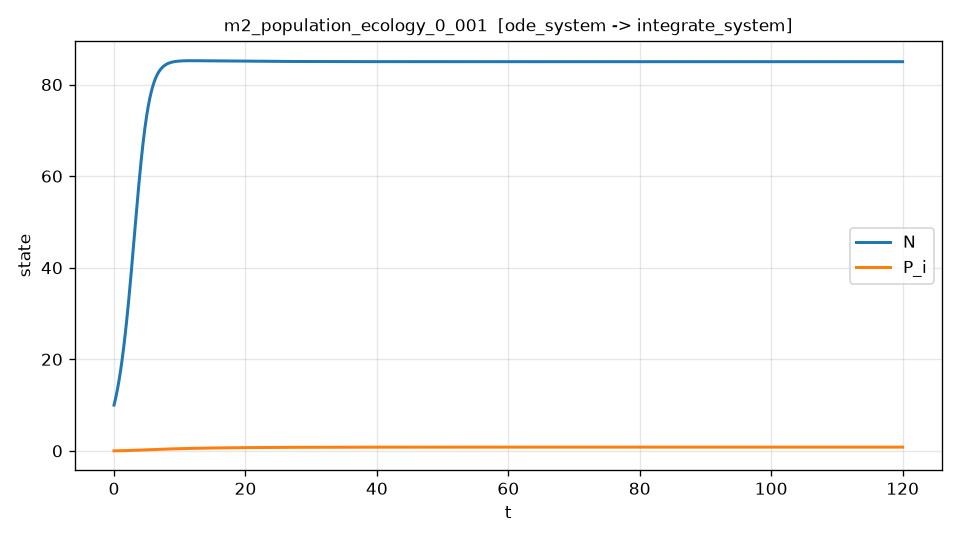

Data behind this chart, as committed beside it:
t, N, P_i, dN_dt, dN_dt_noisy
0.000000000000000000e+00, 1.000000000000000000e+01, 1.000000000000000021e-02, 5.723684453853196352e+00, 5.927776365991714869e+00
2.400480096019203674e-02, 1.013832992380134002e+01, 1.042979654039771428e-02, 5.801640070490384993e+00, 5.546073567358966727e+00
4.800960192038407348e-02, 1.027854097605260186e+01, 1.086464887542117584e-02, 5.880413660767727535e+00, 5.922223545440305159e+00
7.201440288057611716e-02, 1.042065278559322117e+01, 1.130460748015776201e-02, 5.960004649166704027e+00, 5.903227688553911001e+00
9.601920384076814696e-02, 1.056468496114562505e+01, 1.174972286289135623e-02, 6.040412157412449190e+00, 5.995147228201404666e+00
1.200240048009601768e-01, 1.071065709069600835e+01, 1.220004556395208085e-02, 6.121635002294011585e+00, 6.100075285985035123e+00
1.440288057611522343e-01, 1.085858872921406792e+01, 1.265562612950609477e-02, 6.203671687050253958e+00, 6.001673074135529085e+00
1.680336067213442641e-01, 1.100849939784105658e+01, 1.311651510561957779e-02, 6.286520399248439084e+00, 6.263327161484020245e+00
1.920384076815362939e-01, 1.116040856404815429e+01, 1.358276299763883262e-02, 6.370178998193951614e+00, 6.283657690566457177e+00
2.160432086417283237e-01, 1.131433563233554729e+01, 1.405442025151172267e-02, 6.454645008348675717e+00, 6.786944960013164163e+00
2.400480096019203535e-01, 1.147029994423242627e+01, 1.453153725378766511e-02, 6.539915617930338598e+00, 6.562494279253130891e+00
2.640528105621123833e-01, 1.162832077829698996e+01, 1.501416433161763264e-02, 6.625987677483264449e+00, 6.590724598049105154e+00
2.880576115223044686e-01, 1.178841734556009868e+01, 1.550235174282333511e-02, 6.712857695931249147e+00, 6.684728954116113897e+00
3.120624124824964984e-01, 1.195060875135276746e+01, 1.599614959010284623e-02, 6.800521818464378754e+00, 6.733717183853483945e+00
3.360672134426885282e-01, 1.211491401461205974e+01, 1.649560786134867188e-02, 6.888975835764677313e+00, 6.783460780644165133e+00
3.600720144028805580e-01, 1.228135203972320433e+01, 1.700077637252056517e-02, 6.978215167451800482e+00, 6.939135069728335381e+00
3.840768153630725879e-01, 1.244994160968357377e+01, 1.751170475314005326e-02, 7.068234857170666352e+00, 7.116429396021344722e+00
4.080816163232646177e-01, 1.262070138610268977e+01, 1.802844244629044773e-02, 7.159029571279746484e+00, 7.135174210622409419e+00
4.320864172834566475e-01, 1.279364990920222844e+01, 1.855103870861684115e-02, 7.250593597394244583e+00, 7.346369467690220922e+00
4.560912182436486773e-01, 1.296880558882853940e+01, 1.907954259104401376e-02, 7.342920838025031038e+00, 7.322940625118373070e+00
4.800960192038407071e-01, 1.314618666227585919e+01, 1.961400284393705409e-02, 7.436004786748462436e+00, 7.438430743256128963e+00
5.041008201640327924e-01, 1.332581122139991159e+01, 2.015446797424846892e-02, 7.529838540937331182e+00, 7.684420626058612314e+00
5.281056211242247667e-01, 1.350769717463420783e+01, 2.070098617020445925e-02, 7.624414780042256368e+00, 7.678925332311020924e+00
5.521104220844168520e-01, 1.369186224182730349e+01, 2.125360529059014056e-02, 7.719725761153171106e+00, 7.669202887591769269e+00
5.761152230446089373e-01, 1.387832395424280030e+01, 2.181237286474952894e-02, 7.815763317027476731e+00, 7.797479419567703296e+00
6.001200240048009116e-01, 1.406709965455934253e+01, 2.237733609258554454e-02, 7.912518853825933007e+00, 7.966571367001413329e+00
6.241248249649929969e-01, 1.425820648768154264e+01, 2.294854182592916819e-02, 8.009983343845581416e+00, 8.203492147255467160e+00
6.481296259251849712e-01, 1.445166135067291968e+01, 2.352603646049851796e-02, 8.108147297325043468e+00, 8.081185264590851958e+00
6.721344268853770565e-01, 1.464748092843988836e+01, 2.410986600583972864e-02, 8.207000777930133495e+00, 8.182644910022222717e+00
6.961392278455690308e-01, 1.484568164706253590e+01, 2.470007600060585701e-02, 8.306533375957371845e+00, 8.406764736084941347e+00
7.201440288057611161e-01, 1.504627966606586931e+01, 2.529671149757658014e-02, 8.406734201326598210e+00, 8.318088207010539747e+00
7.441488297659530904e-01, 1.524929087841980291e+01, 2.589981706365816760e-02, 8.507591880124632411e+00, 8.478419856880645256e+00
7.681536307261451757e-01, 1.545473091053916903e+01, 2.650943677988350233e-02, 8.609094550716633876e+00, 8.697348447462282195e+00
7.921584316863372610e-01, 1.566261511874348678e+01, 2.712561423500919541e-02, 8.711229857663973064e+00, 8.769264859283062208e+00
8.161632326465292353e-01, 1.587295852704629162e+01, 2.774839240557470943e-02, 8.813984916578746720e+00, 8.823136586906981549e+00
8.401680336067213206e-01, 1.608577586689025196e+01, 2.837781371825980753e-02, 8.917346329051824227e+00, 8.984356764534672024e+00
8.641728345669132949e-01, 1.630108153247642377e+01, 2.901391998407509484e-02, 9.021300155643768193e+00, 8.738483924959391302e+00
8.881776355271053802e-01, 1.651888955899239164e+01, 2.965675236123664280e-02, 9.125831900140209285e+00, 9.227962581890217564e+00
9.121824364872973545e-01, 1.673921362261224388e+01, 3.030635135516597869e-02, 9.230926504069044469e+00, 9.134962028088230213e+00
9.361872374474894398e-01, 1.696206704049658498e+01, 3.096275681849010308e-02, 9.336568340710538649e+00, 9.169706356444940809e+00
9.601920384076814141e-01, 1.718746277079253559e+01, 3.162600795104146545e-02, 9.442741208591669988e+00, 9.470385784543770669e+00
9.841968393678734994e-01, 1.741541337175909732e+01, 3.229614323395416098e-02, 9.549428305324049404e+00, 9.619482793858988856e+00
1.008201640328065585e+00, 1.764593097307811220e+01, 3.297320036500463875e-02, 9.656612207357856192e+00, 9.612135461789577562e+00
1.032206441288257670e+00, 1.787902730882429125e+01, 3.365721632142573000e-02, 9.764274878214632025e+00, 9.656634294204550883e+00
1.056211242248449533e+00, 1.811471364291569230e+01, 3.434822725558001749e-02, 9.872397626270162263e+00, 9.875010109623564958e+00
1.080216043208641619e+00, 1.835300076793390645e+01, 3.504626849318803750e-02, 9.980961096906145968e+00, 9.975686366081857770e+00
1.104220844168833704e+00, 1.859389900512405092e+01, 3.575137453332821041e-02, 1.008994526476746501e+01, 1.023050508136927483e+01
1.128225645129025789e+00, 1.883741820439476911e+01, 3.646357904843692405e-02, 1.019932942558216560e+01, 1.027407022433010120e+01
1.152230446089217875e+00, 1.908356774238698250e+01, 3.718291488186690336e-02, 1.030909218669833649e+01, 1.032847375132479861e+01
1.176235247049409738e+00, 1.933235642851173353e+01, 3.790941391872997696e-02, 1.041921141649029359e+01, 1.053037473701269278e+01
1.200240048009601823e+00, 1.958379256672087010e+01, 3.864310714362145793e-02, 1.052966426377278353e+01, 1.050911195878220461e+01
1.224244848969793908e+00, 1.983788390503323740e+01, 3.938402460079030304e-02, 1.064042712662302037e+01, 1.054783716925818382e+01
1.248249649929985994e+00, 2.009463758170178238e+01, 4.013219533132164618e-02, 1.075147562050315919e+01, 1.080988145160568337e+01
1.272254450890177857e+00, 2.035406012521353958e+01, 4.088764737313675679e-02, 1.086278457038821088e+01, 1.092103841225378069e+01
1.296259251850369942e+00, 2.061615745428965951e+01, 4.165040776099307451e-02, 1.097432800272311226e+01, 1.095284511161042751e+01
1.320264052810562028e+00, 2.088093487788537672e+01, 4.242050252648416758e-02, 1.108607913725079186e+01, 1.100779827945439493e+01
1.344268853770754113e+00, 2.114839709210287921e+01, 4.319795669490347767e-02, 1.119801037746164951e+01, 1.122092576798297614e+01
1.368273654730946198e+00, 2.141854805591672317e+01, 4.398279414683529953e-02, 1.131009325071324945e+01, 1.106070382286745080e+01
1.392278455691138062e+00, 2.169139108669462246e+01, 4.477503769236809011e-02, 1.142229844166852892e+01, 1.149131091868481036e+01
1.416283256651330147e+00, 2.196692879131072829e+01, 4.557470902859495077e-02, 1.153459575655985425e+01, 1.158373258263435268e+01
... 4,940 more rows
